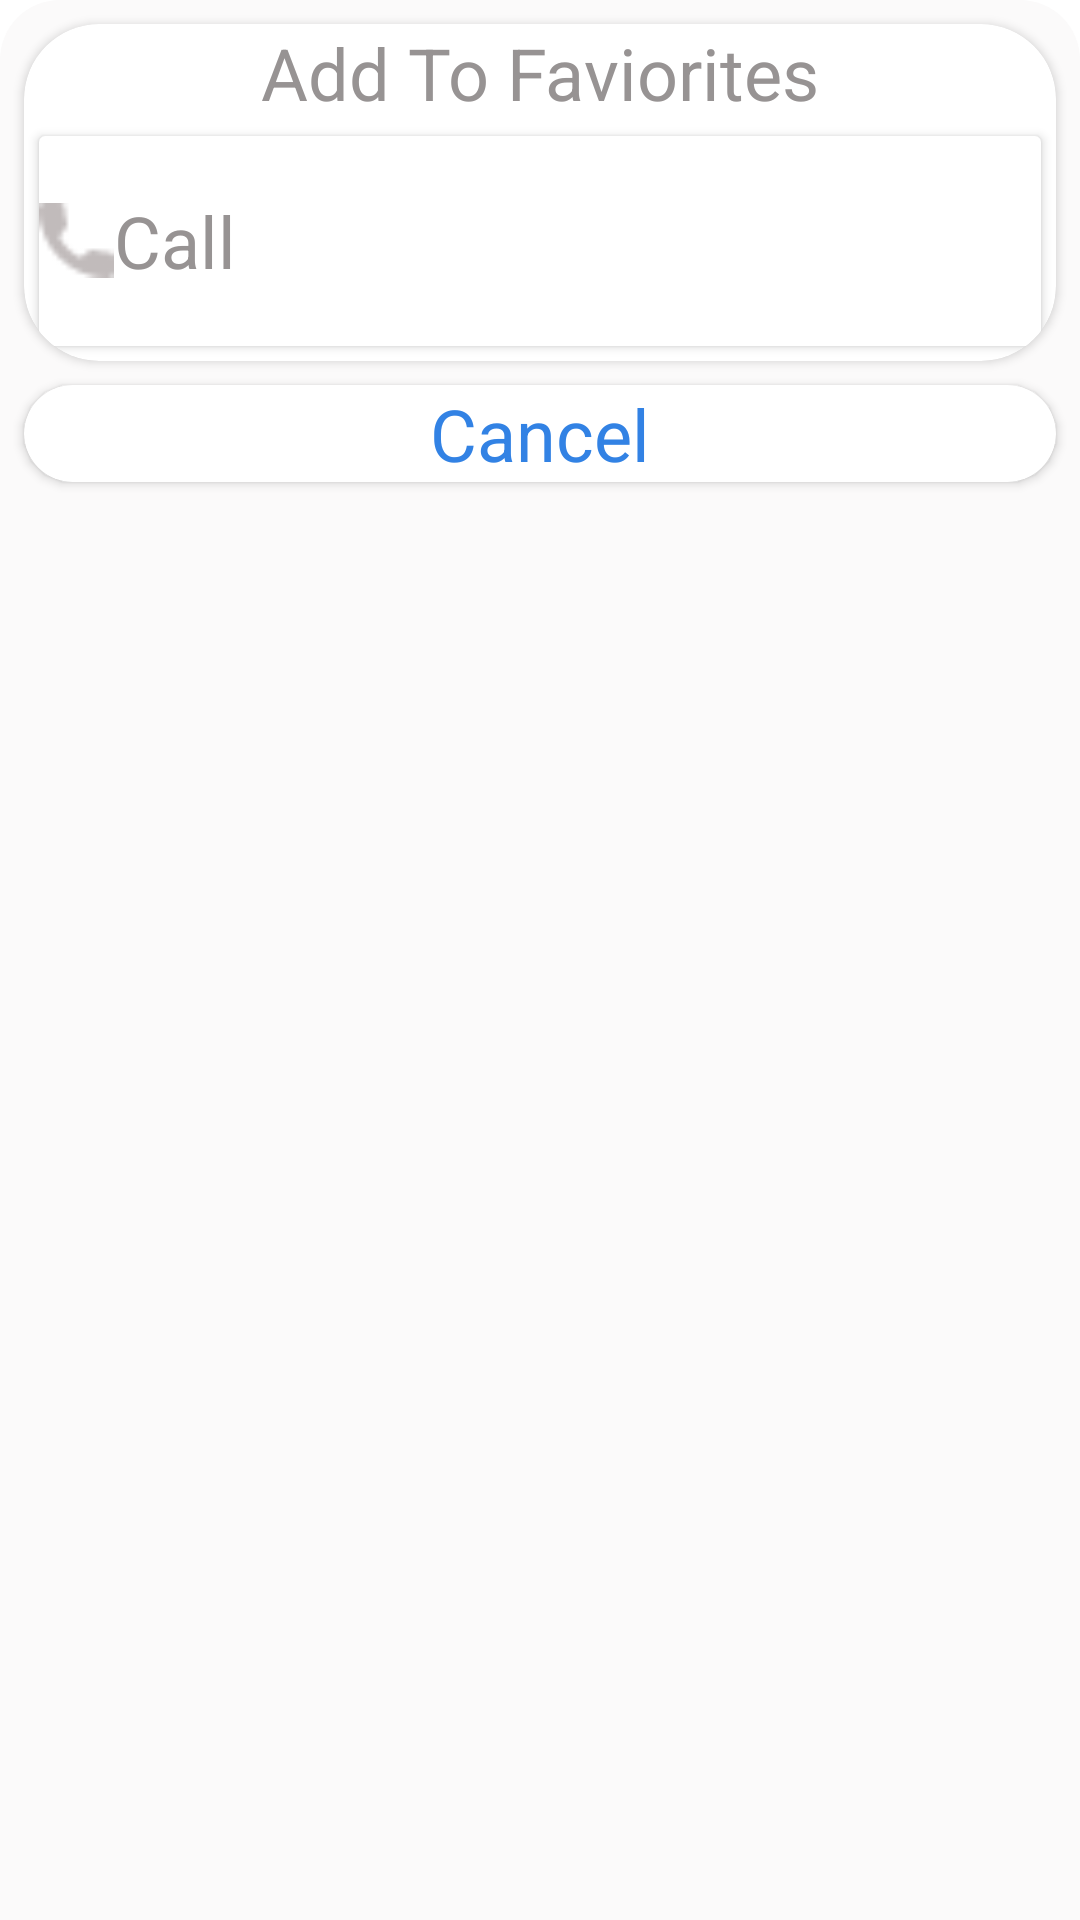

Layout XML and referenced resources for this Android screen:
<!-- AndroidManifest.xml: application theme Theme.Iphone_contects -->
<!-- res/layout/bottom_sheet_final_fav.xml -->
<?xml version="1.0" encoding="utf-8"?>
<LinearLayout xmlns:android="http://schemas.android.com/apk/res/android"
    android:layout_width="match_parent"
    android:layout_height="wrap_content"
    xmlns:app="http://schemas.android.com/apk/res-auto"
    android:background="@drawable/shap_add_bottom_sheet"
    android:orientation="vertical"
    app:behavior_hideable="false"
    app:behavior_peekHeight="0dp"
    app:layout_behavior="@string/bottom_sheet_behavior"
    android:id="@+id/bottom_sheet_final_layout"
    >
    <androidx.cardview.widget.CardView
        android:layout_width="match_parent"
        android:layout_height="wrap_content"
        android:background="@color/gray"
        app:cardCornerRadius="25dp"

        android:layout_margin="8dp"
        >
        <LinearLayout
            android:layout_width="match_parent"
            android:layout_height="wrap_content"
            android:orientation="vertical"
            >
            <TextView
                android:layout_width="wrap_content"
                android:layout_height="wrap_content"
                android:text="Add To Faviorites"
                android:textAppearance="@style/TextAppearance.AppCompat.Headline"
                android:layout_gravity="center_horizontal"
                android:textColor="@color/gray"
                />
<androidx.cardview.widget.CardView
    android:layout_width="match_parent"
    android:layout_height="wrap_content"
    android:backgroundTint="@color/white"
    android:layout_margin="5dp"
    >
    <LinearLayout
        android:layout_width="match_parent"
        android:layout_height="70dp"
        android:orientation="horizontal"
        android:id="@+id/add_fav_final_click_layout"
        >

        <ImageView
            android:layout_width="25dp"
            android:layout_height="25dp"
            android:layout_gravity="center_vertical"
            android:src="@drawable/call" />

        <TextView
            android:layout_width="wrap_content"
            android:layout_height="wrap_content"
            android:layout_gravity="center_vertical"
            android:text="Call"
            android:textAppearance="@style/TextAppearance.AppCompat.Headline"
            android:textColor="@color/gray" />

        <TextView
            android:id="@+id/finalnumber"
            android:layout_width="wrap_content"
            android:layout_height="wrap_content"
            android:layout_gravity="center_vertical"
            android:textAppearance="@style/TextAppearance.AppCompat.Headline"
            android:textColor="@color/gray" />
    </LinearLayout>
</androidx.cardview.widget.CardView>

        </LinearLayout>


    </androidx.cardview.widget.CardView>
    <androidx.cardview.widget.CardView
        android:layout_width="match_parent"
        android:layout_height="wrap_content"
        app:cardCornerRadius="25dp"

        android:layout_marginLeft="8dp"
        android:layout_marginRight="8dp"
        android:layout_marginBottom="8dp"

        >
        <TextView
            android:id="@+id/cancel_final_sheet"
            android:layout_width="wrap_content"
            android:layout_height="wrap_content"
            android:text="Cancel"
            android:layout_gravity="center_horizontal"
            android:textAppearance="@style/TextAppearance.AppCompat.Headline"
            android:textColor="#3282E4"
            />
    </androidx.cardview.widget.CardView>

</LinearLayout>
<!-- resources referenced by this layout -->
<resources>
  <color name="gray">#979393</color>
  <color name="white">#FFFFFFFF</color>
  <!-- drawable call: png bitmap (drawable, 924 bytes) -->
  <!-- drawable shap_add_bottom_sheet (drawable) -->
  <?xml version="1.0" encoding="utf-8"?>
  <shape
      xmlns:android="http://schemas.android.com/apk/res/android"
      android:shape="rectangle">
      <solid android:color="#FBFAFA"
          />
      <corners android:topLeftRadius="20dp"
          android:topRightRadius="20dp"
          />
  
  </shape>
  <style name="Theme.Iphone_contects" parent="Theme.MaterialComponents.DayNight.DarkActionBar">
          
          <item name="colorPrimary">@color/purple_500</item>
          <item name="colorPrimaryVariant">@color/purple_700</item>
          <item name="colorOnPrimary">@color/white</item>
          
          <item name="colorSecondary">@color/teal_200</item>
          <item name="colorSecondaryVariant">@color/teal_700</item>
          <item name="colorOnSecondary">@color/black</item>
          
          <item name="android:statusBarColor" tools:targetApi="l">?attr/colorPrimaryVariant</item>
          
      </style>
  <color name="purple_500">#FF6200EE</color>
  <color name="purple_700">#FF3700B3</color>
  <color name="teal_200">#FF03DAC5</color>
  <color name="teal_700">#FF018786</color>
  <color name="black">#FF000000</color>
</resources>
